Dataset: data (GitHub, clevecque/object_position). Classes: from top, side, three quarters front left, three quarters front right.

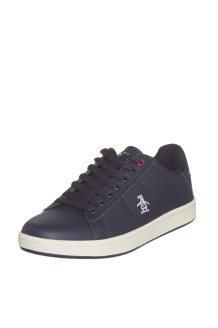
Label: three quarters front left

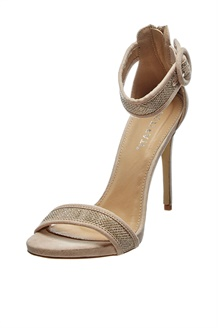
Label: three quarters front left

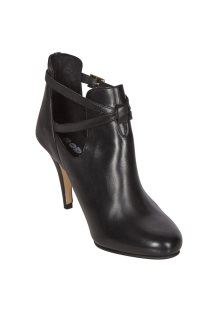
Label: three quarters front right

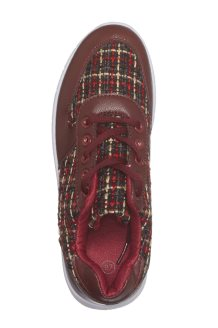
Label: from top

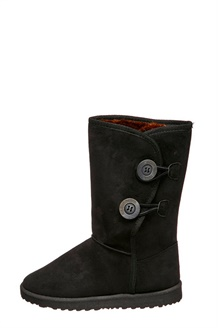
Label: side

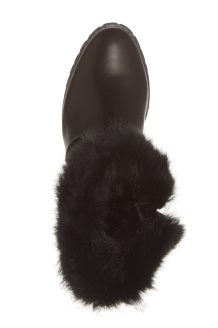
Label: from top
